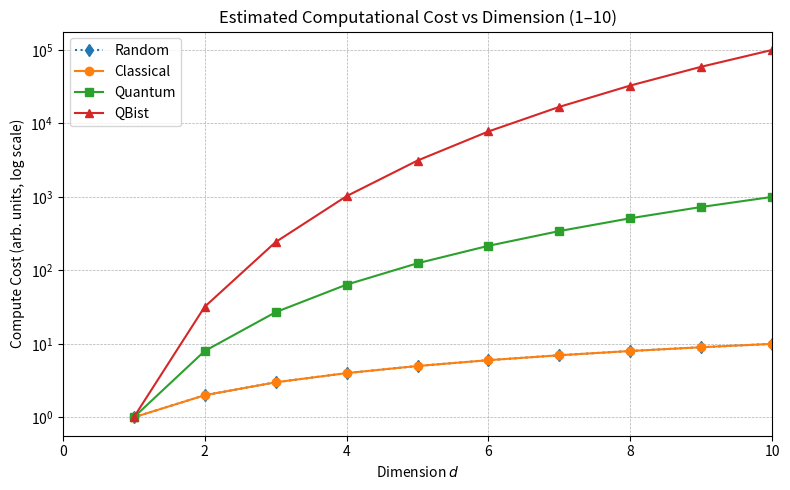

Python code for this plot: (Note: this script raises an exception after producing the figure.)
#!/usr/bin/env python3
# plot_compute_cost.py

import numpy as np
import matplotlib.pyplot as plt
from matplotlib.ticker import LogLocator, NullLocator

def main():
    # Dimensions from 1 to 10
    d = np.arange(1, 11)

    # Approximated compute costs
    random_cost    = np.clip(d, None, 10)
    classical_cost = np.clip(d, None, 10)
    quantum_cost   = np.clip(d**3, None, 1000)
    qbist_cost     = np.clip(d**5, None, 100000)

    # Define custom labels for each method
    label_map = {
        'random': 'Random',
        'classical': 'Classical',
        'quantum': 'Quantum',
        'qbist': 'QBist'
    }

    fig, ax = plt.subplots(figsize=(8, 5))
    ax.plot(d, random_cost,    marker='d', linestyle=':', label=label_map['random'])
    ax.plot(d, classical_cost, marker='o', label=label_map['classical'])
    ax.plot(d, quantum_cost,   marker='s', label=label_map['quantum'])
    ax.plot(d, qbist_cost,     marker='^', label=label_map['qbist'])

    ax.set_yscale('log')
    ax.set_xlim(0, 10)
    ax.set_xlabel('Dimension $d$')
    ax.set_ylabel('Compute Cost (arb. units, log scale)')
    ax.set_title('Estimated Computational Cost vs Dimension (1–10)')

    # Show only major y‐ticks at powers of 10
    ax.yaxis.set_major_locator(LogLocator(base=10, numticks=10))
    ax.yaxis.set_minor_locator(NullLocator())

    ax.grid(True, which='major', ls='--', lw=0.5)
    ax.legend(loc='best')
    plt.tight_layout()
    plt.savefig("/Users/<user>/Desktop/cost.png", dpi=900)
    plt.show()

if __name__ == '__main__':
    main()
